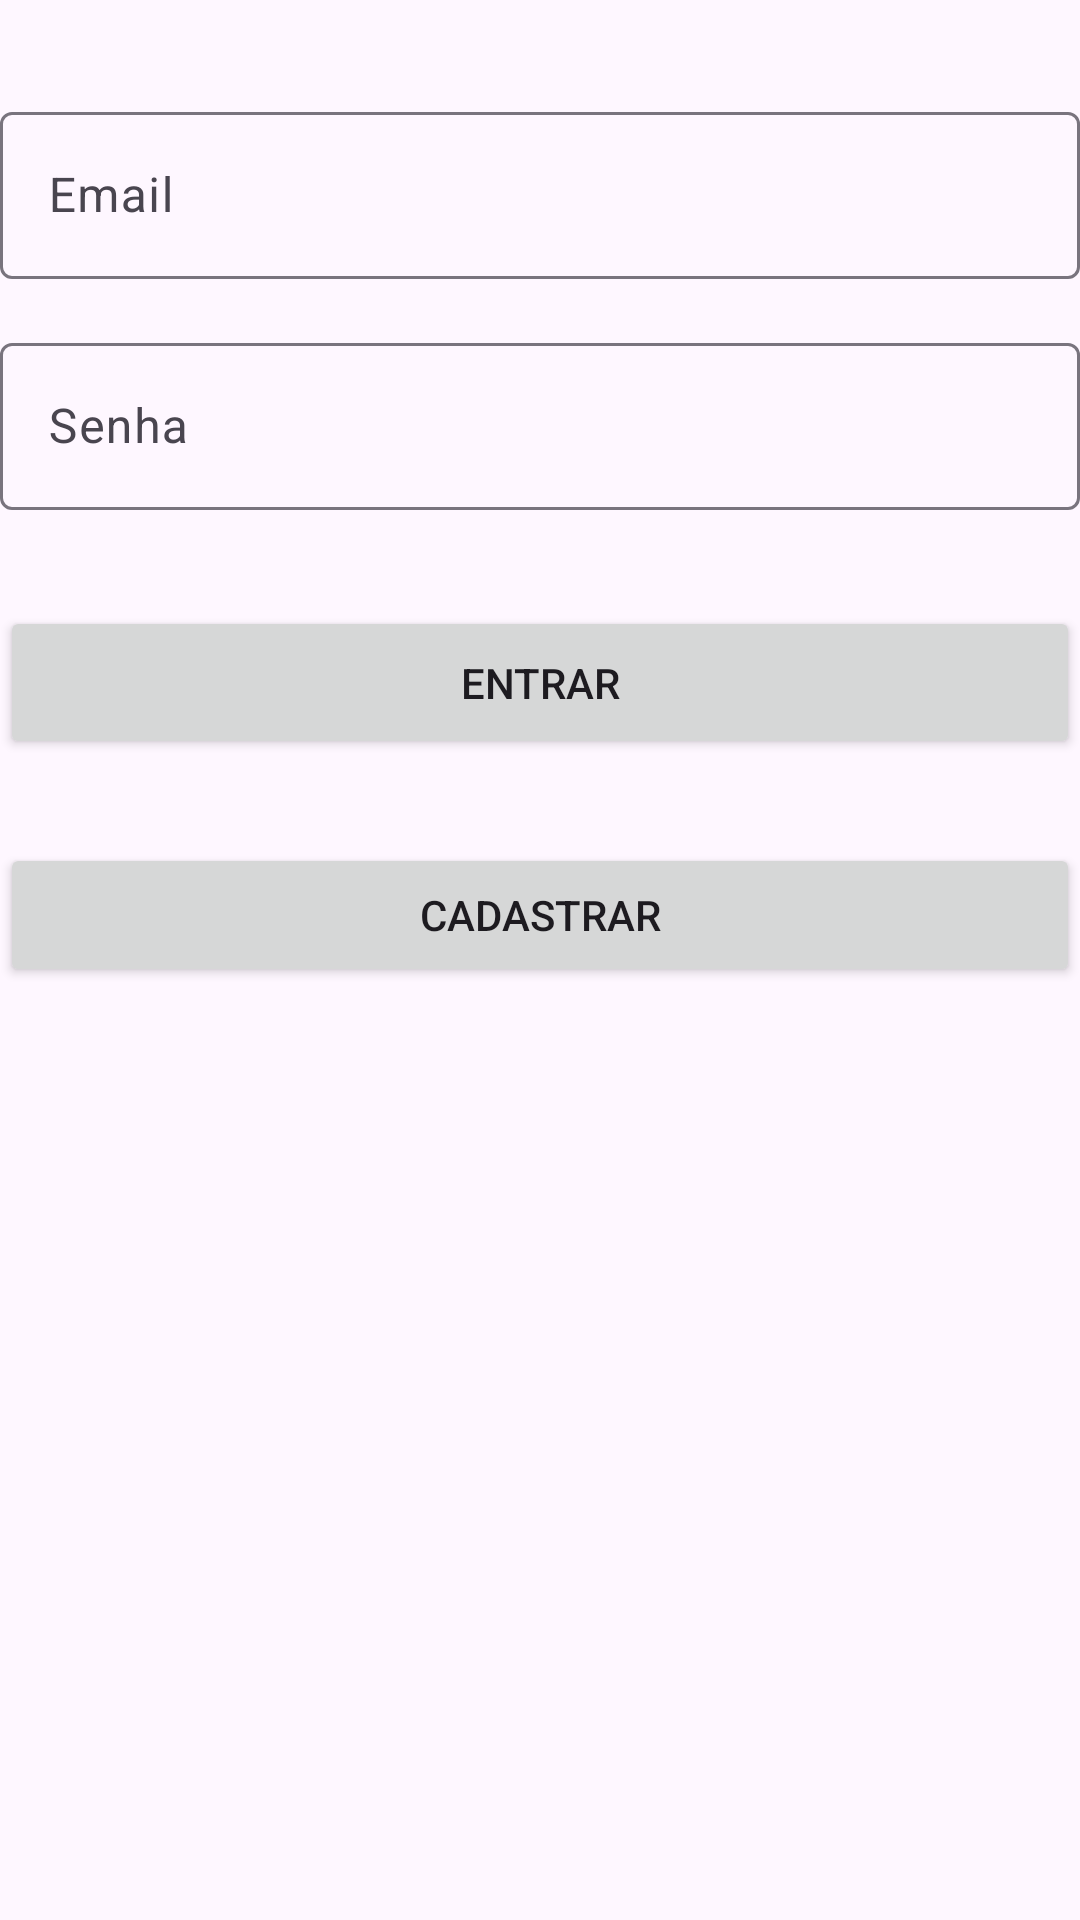

Reconstruct the res/layout file that produces this screen, plus the resources it refers to.
<!-- AndroidManifest.xml: application theme Theme.Agendamento -->
<!-- res/layout/activity_main.xml -->
<?xml version="1.0" encoding="utf-8"?>
<androidx.constraintlayout.widget.ConstraintLayout xmlns:android="http://schemas.android.com/apk/res/android"
    xmlns:app="http://schemas.android.com/apk/res-auto"
    xmlns:tools="http://schemas.android.com/tools"
    android:id="@+id/btn_cadastrar"
    android:layout_width="match_parent"
    android:layout_height="match_parent"
    tools:context=".MainActivity">

    
    <com.google.android.material.textfield.TextInputLayout
        android:id="@+id/tilEmail"
        android:layout_width="0dp"
        android:layout_height="wrap_content"
        app:layout_constraintEnd_toEndOf="parent"
        app:layout_constraintStart_toStartOf="parent"
        app:layout_constraintTop_toTopOf="parent"
        android:layout_marginTop="32dp">
        <com.google.android.material.textfield.TextInputEditText
            android:id="@+id/etEmail"
            android:layout_width="match_parent"
            android:layout_height="wrap_content"
            android:hint="Email" />
    </com.google.android.material.textfield.TextInputLayout>

    
    <com.google.android.material.textfield.TextInputLayout
        android:id="@+id/tilPassword"
        android:layout_width="0dp"
        android:layout_height="wrap_content"
        app:layout_constraintTop_toBottomOf="@id/tilEmail"
        app:layout_constraintEnd_toEndOf="parent"
        app:layout_constraintStart_toStartOf="parent"
        android:layout_marginTop="16dp">
        <com.google.android.material.textfield.TextInputEditText
            android:id="@+id/etPassword"
            android:layout_width="match_parent"
            android:layout_height="wrap_content"
            android:hint="Senha"
            android:inputType="textPassword" />
    </com.google.android.material.textfield.TextInputLayout>

    
    <Button
        android:id="@+id/btnLogin"
        android:layout_width="0dp"
        android:layout_height="wrap_content"
        android:text="Entrar"
        app:layout_constraintTop_toBottomOf="@id/tilPassword"
        app:layout_constraintStart_toStartOf="parent"
        app:layout_constraintEnd_toEndOf="parent"
        android:layout_marginTop="32dp"
        android:padding="16dp"/>

    <Button
        android:id="@+id/btnCadastrar"
        android:layout_width="match_parent"
        android:layout_height="wrap_content"
        android:layout_marginTop="28dp"
        android:text="Cadastrar"
        app:layout_constraintEnd_toEndOf="parent"
        app:layout_constraintStart_toStartOf="parent"
        app:layout_constraintTop_toBottomOf="@+id/btnLogin" />

</androidx.constraintlayout.widget.ConstraintLayout>
<!-- resources referenced by this layout -->
<resources>
  <style name="Theme.Agendamento" parent="Base.Theme.Agendamento" />
  <style name="Base.Theme.Agendamento" parent="Theme.Material3.DayNight.NoActionBar">
          
          
      </style>
</resources>
